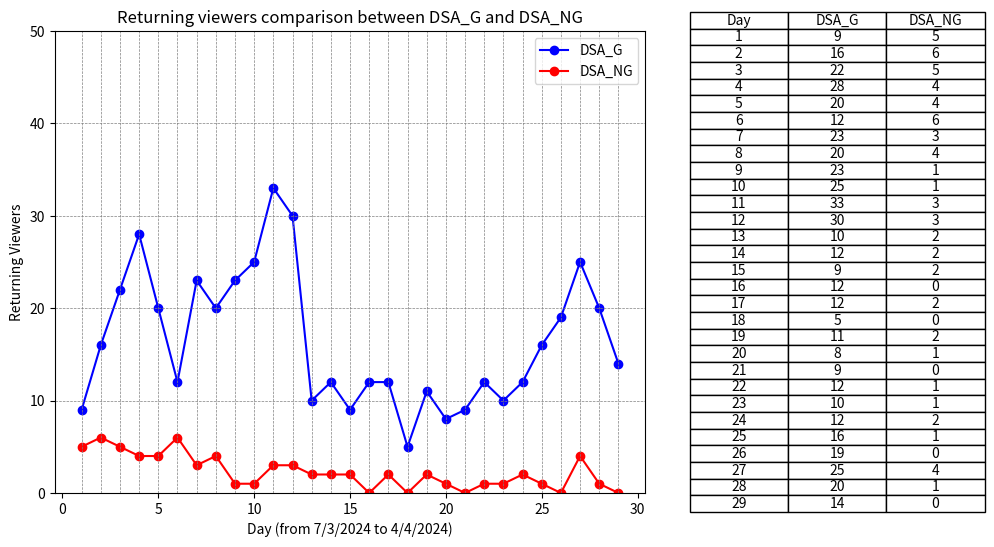

The matplotlib source for this figure: (Note: this script raises an exception after producing the figure.)
import os

import matplotlib.pyplot as plt

# X-axis data
x = list(range(1, 30))  # X-axis data from 1 to 29

# Data for Dataset 1
y1 = [9, 16, 22, 28, 20, 12, 23, 20, 23, 25, 33, 30, 10, 12, 9, 12, 12, 5, 11, 8, 9, 12, 10, 12, 16, 19, 25, 20, 14]  # Y-axis data

# Data for Dataset 2
y2 = [5, 6, 5, 4, 4, 6, 3, 4, 1, 1, 3, 3, 2, 2, 2, 0, 2, 0, 2, 1, 0, 1, 1, 2, 1, 0, 4, 1, 0]  # Y-axis data

# Create a figure and axis objects
fig, (ax1, ax2) = plt.subplots(1, 2, figsize=(12, 6), gridspec_kw={'width_ratios': [2, 1]})  # Increase the width of the figure

# Plot Dataset 1 on ax1
ax1.plot(x, y1, marker='o', color='blue', linestyle='-', label='DSA_G')

# Plot Dataset 2 on ax1
ax1.plot(x, y2, marker='o', color='red', linestyle='-', label='DSA_NG')

# Add horizontal and vertical lines
for i in range(1, 30):
    ax1.axvline(x=i, color='gray', linestyle='--', linewidth=0.5)  # Vertical lines

for i in range(0, 50, 10):
    ax1.axhline(y=i, color='gray', linestyle='--', linewidth=0.5)  # Horizontal lines

# Set the maximum limit of the y-axis to 30.0
ax1.set_ylim(0, 50)

# Add labels and title to the line chart
ax1.set_xlabel('Day (from 7/3/2024 to 4/4/2024)')
ax1.set_ylabel('Returning Viewers')
ax1.set_title('Returning viewers comparison between DSA_G and DSA_NG')
ax1.legend()  # Show legend for the datasets

# Create a table showing the data points for both datasets
table_data = [['Day', 'DSA_G', 'DSA_NG']]  # Initialize the table data with column headers
for i in range(len(x)):
    table_data.append([x[i], y1[i], y2[i]])  # Add data for each row

# Create a table for the combined data
ax2.axis('off')  # Hide axis for the table
ax2.table(cellText=table_data, loc='center', cellLoc='center')  # Display the combined table with centered cell content

# Adjust layout to cut out the space between the line chart and table
plt.subplots_adjust(wspace=0.1)

# Get the filename of the Python script
script_filename = os.path.splitext(os.path.basename(__file__))[0]

# Save the figure as a JPG with the same name as the Python script
plt.savefig(f'{script_filename}.jpg', dpi=1000)  # Set the resolution (dpi) as needed

# Display the chart and table
plt.show()
